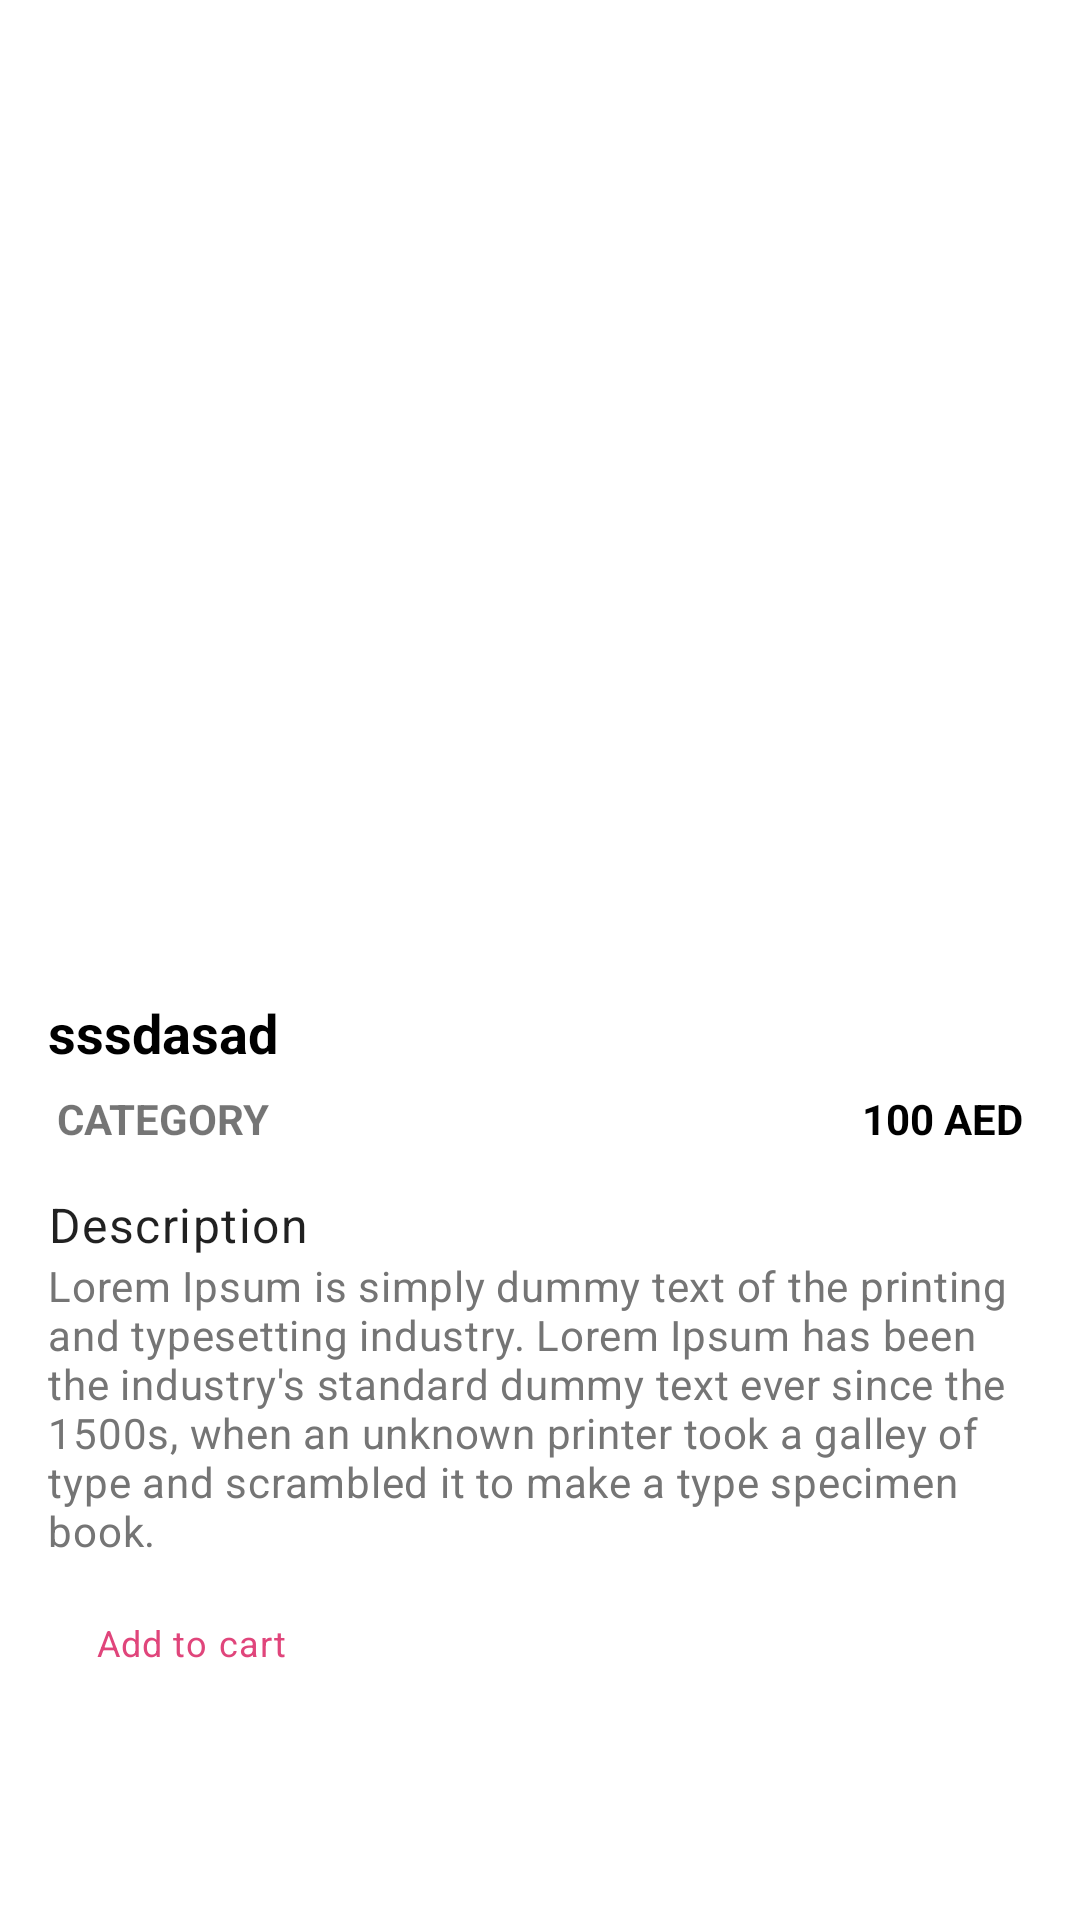

Here is an Android app screen rendered from its layout file. Give the layout XML and the strings, colors and styles it references.
<!-- AndroidManifest.xml: application theme Theme.SmartCart -->
<!-- res/layout/fragment_product_details.xml -->
<?xml version="1.0" encoding="utf-8"?>
<FrameLayout xmlns:android="http://schemas.android.com/apk/res/android"
    xmlns:tools="http://schemas.android.com/tools"
    android:layout_width="match_parent"
    android:layout_height="match_parent"
    tools:context=".view.fragments.ProductDetailsFragment">

    <ScrollView
        android:layout_width="match_parent"
        android:layout_height="match_parent"
        tools:context=".views.ProductDetailFragment">

        <LinearLayout
            android:layout_width="match_parent"
            android:layout_height="match_parent"
            android:orientation="vertical"
            android:padding="16dp">

            <ImageView
                android:id="@+id/productImageView"
                android:layout_width="300dp"
                android:layout_height="300dp"
                android:layout_gravity="center"
                android:scaleType="fitCenter"
                android:src="@drawable/product_placeholder"
                />

            <Space
                android:layout_width="match_parent"
                android:layout_height="16dp" />

            <TextView
                android:id="@+id/tvProductName"
                android:layout_width="wrap_content"
                android:layout_height="wrap_content"
                android:text="sssdasad"
                android:textSize="18sp"
                android:textStyle="bold"
                android:textColor="@color/black"/>

            <Space
                android:layout_width="match_parent"
                android:layout_height="4dp" />

            <LinearLayout
                android:layout_width="match_parent"
                android:layout_height="wrap_content"
                android:orientation="horizontal">

                <TextView
                    android:layout_width="0dp"
                    android:layout_height="wrap_content"
                    android:layout_weight="1"
                    android:lines="1"
                    android:maxLength="30"
                    android:ellipsize="end"
                    android:padding="3dp"
                    android:id="@+id/tvCategory"
                    android:text="category"
                    android:textAllCaps="true"
                    android:textStyle="bold"
                    android:layout_gravity="start"/>

                <Space
                    android:layout_width="5dp"
                    android:layout_height="match_parent" />

                <TextView
                    android:layout_width="wrap_content"
                    android:layout_height="wrap_content"
                    android:lines="1"
                    android:maxLength="30"
                    android:ellipsize="end"
                    android:text="100 AED"
                    android:textColor="@color/black"
                    android:padding="3dp"
                    android:id="@+id/tvPrice"
                    android:textStyle="bold"
                    android:layout_gravity="end"/>

            </LinearLayout>

            <Space
                android:layout_width="match_parent"
                android:layout_height="4dp" />


            <Space
                android:layout_width="match_parent"
                android:layout_height="8dp" />

            <TextView
                android:layout_width="wrap_content"
                android:layout_height="wrap_content"
                android:text="Description"
                android:textAppearance="@style/TextAppearance.MaterialComponents.Body1" />

            <TextView
                android:layout_width="wrap_content"
                android:layout_height="wrap_content"
                android:textColor="@color/darkGrey"
                android:id="@+id/tvDetails"
                android:text="@string/lorem_ipsum_is_simply_dummy_text_of_the_printing_and_typesetting_industry_lorem_ipsum_has_been_the_industry_s_standard_dummy_text_ever_since_the_1500s_when_an_unknown_printer_took_a_galley_of_type_and_scrambled_it_to_make_a_type_specimen_book"
                android:textAppearance="@style/TextAppearance.MaterialComponents.Body2" />

            <Space
                android:layout_width="match_parent"
                android:layout_height="4dp" />

            <Button
                android:id="@+id/btnAddToCart"
                style="@style/Widget.MaterialComponents.Button.OutlinedButton"
                android:layout_width="wrap_content"
                android:layout_height="wrap_content"
                android:text="Add to cart"
                android:textAppearance="@style/TextAppearance.MaterialComponents.Caption"
                />
        </LinearLayout>

    </ScrollView>

</FrameLayout>
<!-- resources referenced by this layout -->
<resources>
  <color name="black">#FF000000</color>
  <color name="darkGrey">#757575</color>
  <string name="lorem_ipsum_is_simply_dummy_text_of_the_printing_and_typesetting_industry_lorem_ipsum_has_been_the_industry_s_standard_dummy_text_ever_since_the_1500s_when_an_unknown_printer_took_a_galley_of_type_and_scrambled_it_to_make_a_type_specimen_book">Lorem Ipsum is simply dummy text of the printing and typesetting industry. Lorem Ipsum has been the industry\'s standard dummy text ever since the 1500s, when an unknown printer took a galley of type and scrambled it to make a type specimen book.</string>
  <style name="Theme.SmartCart" parent="Theme.MaterialComponents.DayNight.DarkActionBar">
          
          <item name="colorPrimary">@color/b2s_main</item>
          <item name="colorPrimaryVariant">@color/b2s_main_dark</item>
          <item name="colorOnPrimary">@color/white</item>
          
          <item name="colorSecondary">@color/teal_200</item>
          <item name="colorSecondaryVariant">@color/teal_700</item>
          <item name="colorOnSecondary">@color/black</item>
          
          <item name="android:statusBarColor" tools:targetApi="l">?attr/colorPrimaryVariant</item>
          
          <item name="fontFamily">@font/montserrat_regular</item>
      </style>
  <color name="b2s_main">#E0457B</color>
  <color name="b2s_main_dark">#AF335E</color>
  <color name="white">#FFFFFFFF</color>
  <color name="teal_200">@color/b2s_main</color>
  <color name="teal_700">@color/b2s_main_dark</color>
</resources>
